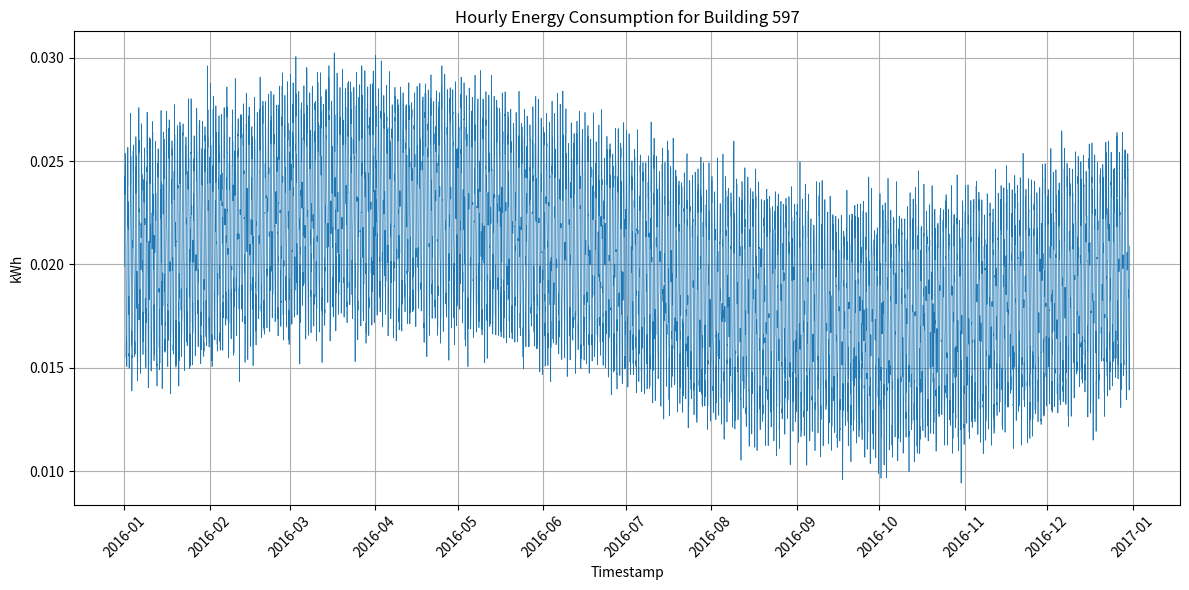

This chart was generated by the following Python code:
import os
import csv
import math
import random
import datetime
import matplotlib.pyplot as plt
import matplotlib.dates as mdates

def generate_data(start_year: int, building_id: int, seed: int = 42):
    random.seed(seed)
    start = datetime.datetime(start_year, 1, 1, 0, 0)
    hours_in_year = 365 * 24  # 2016 is not a leap year
    timestamps = []
    values = []

    base = 0.02  # kWh per hour
    daily_amp = 0.005
    seasonal_amp = 0.003
    noise_std = 0.001

    for i in range(hours_in_year):
        ts = start + datetime.timedelta(hours=i)
        hour_of_day = ts.hour
        day_of_year = ts.timetuple().tm_yday

        daily_variation = daily_amp * math.sin(2 * math.pi * hour_of_day / 24)
        seasonal_variation = seasonal_amp * math.sin(2 * math.pi * day_of_year / 365)
        noise = random.gauss(0, noise_std)

        value = base + daily_variation + seasonal_variation + noise
        if value < 0:
            value = 0.001
        timestamps.append(ts)
        values.append(value)

    return timestamps, values

def save_csv(timestamps, values, building_id: int):
    os.makedirs("generated_data", exist_ok=True)
    csv_path = os.path.join("generated_data", f"{building_id}.csv")
    with open(csv_path, "w", newline="") as f:
        writer = csv.writer(f)
        writer.writerow(["timestamp", "value"])
        for ts, val in zip(timestamps, values):
            writer.writerow([ts.strftime("%Y-%m-%dT%H:%M"), f"{val:.6f}"])

def plot_data(timestamps, values, building_id: int):
    os.makedirs("generated_plots", exist_ok=True)
    plt.figure(figsize=(12, 6))
    dates = mdates.date2num(timestamps)
    plt.plot_date(dates, values, '-', linewidth=0.5)
    plt.title(f"Hourly Energy Consumption for Building {building_id}")
    plt.xlabel("Timestamp")
    plt.ylabel("kWh")
    plt.grid(True)

    # Format x-axis with month locator
    ax = plt.gca()
    ax.xaxis.set_major_locator(mdates.MonthLocator())
    ax.xaxis.set_major_formatter(mdates.DateFormatter("%Y-%m"))
    plt.xticks(rotation=45)

    plt.tight_layout()
    png_path = os.path.join("generated_plots", f"{building_id}.png")
    plt.savefig(png_path)
    plt.close()

def main():
    building_id = 597
    timestamps, values = generate_data(start_year=2016, building_id=building_id)
    save_csv(timestamps, values, building_id)
    plot_data(timestamps, values, building_id)

if __name__ == "__main__":
    main()
